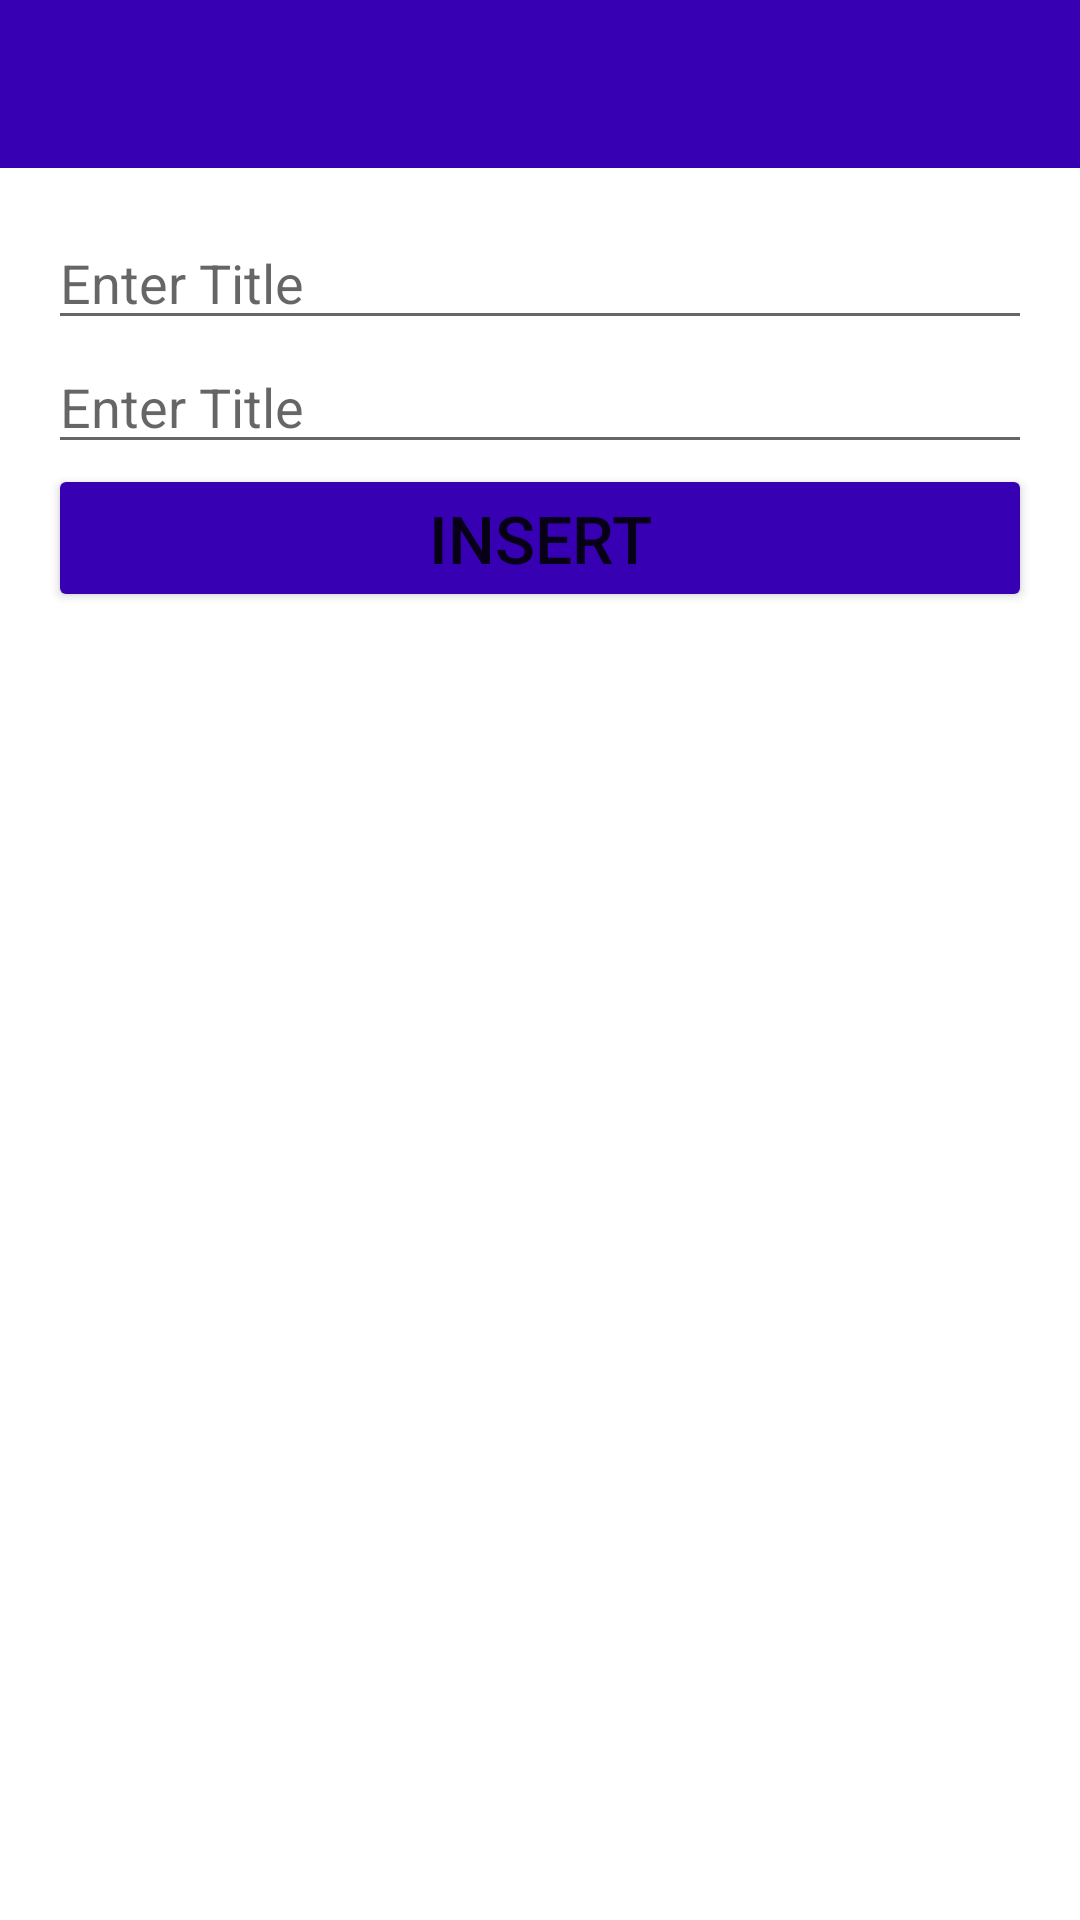

This screen was rendered from an Android layout file. Write that file and the resources it references.
<!-- AndroidManifest.xml: application theme Theme.NotesAppReturns -->
<!-- res/layout/activity_insert.xml -->
<?xml version="1.0" encoding="utf-8"?>
<androidx.constraintlayout.widget.ConstraintLayout xmlns:android="http://schemas.android.com/apk/res/android"
    xmlns:app="http://schemas.android.com/apk/res-auto"
    xmlns:tools="http://schemas.android.com/tools"
    android:layout_width="match_parent"
    android:layout_height="match_parent"
    tools:context=".InsertActivity">
    <androidx.appcompat.widget.Toolbar
        android:id="@+id/toolBar"
        android:layout_width="match_parent"
        android:layout_height="?android:attr/actionBarSize"
        app:theme="@style/ToolBar"
        android:background="@color/purple_700"
        app:titleTextColor="@color/white"

        app:layout_constraintStart_toStartOf="parent"
        app:layout_constraintEnd_toEndOf="parent"
        app:layout_constraintTop_toTopOf="parent"/>

    <LinearLayout
        android:layout_width="match_parent"
        android:layout_height="wrap_content"
        android:orientation="vertical"
        android:padding="16dp"

        app:layout_constraintBottom_toBottomOf="parent"
        app:layout_constraintEnd_toEndOf="parent"
        app:layout_constraintHorizontal_bias="0.0"
        app:layout_constraintStart_toStartOf="parent"
        app:layout_constraintTop_toBottomOf="@id/toolBar"
        app:layout_constraintVertical_bias="0.0">

        <EditText
            android:id="@+id/inTitle"
            android:layout_width="match_parent"
            android:layout_height="wrap_content"
            android:hint="Enter Title" />

        <EditText
            android:id="@+id/inDescription"
            android:layout_width="match_parent"
            android:layout_height="wrap_content"
            android:hint="Enter Title" />

        <Button
            android:id="@+id/insertBtn"
            android:layout_width="match_parent"
            android:layout_height="wrap_content"
            android:backgroundTint="@color/purple_700"
            android:text="INSERT"
            android:textSize="22sp" />
    </LinearLayout>

</androidx.constraintlayout.widget.ConstraintLayout>
<!-- resources referenced by this layout -->
<resources>
  <style name="ToolBar" parent="@style/ThemeOverlay.MaterialComponents.ActionBar">
          <item name="colorControlNormal">@color/purple_700</item>
      </style>
  <style name="Theme.NotesAppReturns" parent="Theme.MaterialComponents.DayNight.NoActionBar">
          
          <item name="colorPrimary">@color/purple_500</item>
          <item name="colorPrimaryVariant">@color/purple_700</item>
          <item name="colorOnPrimary">@color/white</item>
          
          <item name="colorSecondary">@color/teal_200</item>
          <item name="colorSecondaryVariant">@color/teal_700</item>
          <item name="colorOnSecondary">@color/black</item>
          
          <item name="android:statusBarColor" tools:targetApi="l">?attr/colorPrimaryVariant</item>
          
      </style>
  <!-- not gathered from this repository: default colours our renderer supplied (Android Studio template values) -->
  <color name="purple_500">#FF6200EE</color>
  <color name="purple_700">#FF3700B3</color>
  <color name="teal_200">#FF03DAC5</color>
  <color name="teal_700">#FF018786</color>
  <color name="black">#FF000000</color>
  <color name="white">#FFFFFFFF</color>
</resources>
